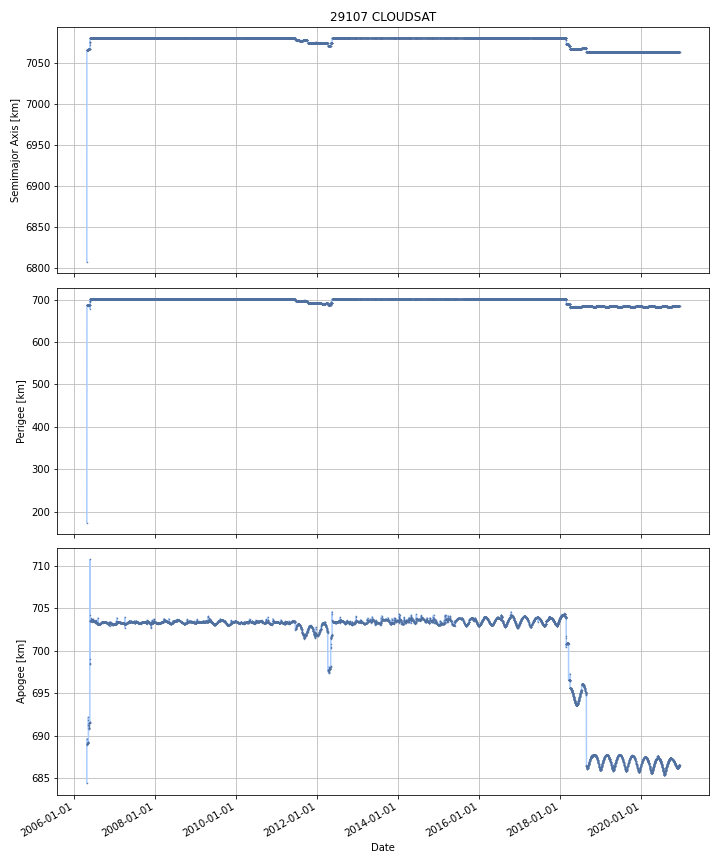

The data file committed next to this chart (first rows):
DATE, SEMIMAJOR_AXIS, PERIAPSIS, APOAPSIS, DOT_SEMIMAJOR_AXIS, DOT_PERIAPSIS, DOT_APOAPSIS
2006-04-29, 7066, 687.2, 689.1, , , 
2006-04-30, 7066, 687.2, 689, -0.0001562, 0.01195, -0.01227
2006-05-01, 7066, 687.2, 689.1, 0.0004077, -0.04137, 0.04219
2006-05-02, 7066, 687.2, 689.1, -0.005017, 0.01358, -0.02362
2006-05-03, 7066, 687.2, 689.1, -0.001822, -0.002555, -0.001088
2006-05-04, 7066, 687.2, 689.1, -0.001228, -0.01958, 0.01712
2006-05-05, 7066, 687.1, 689.1, -0.002818, -0.05916, 0.05352
2006-05-06, 7066, 687.1, 689.2, -0.0009571, -0.03978, 0.03786
2006-05-07, 7066, 687.1, 689.2, -0.001951, -0.01515, 0.01125
2006-05-08, 7066, 687, 689.2, -0.002873, -0.03013, 0.02439
2006-05-09, 7066, 687, 689.2, -0.00307, -0.009583, 0.003443
2006-05-10, 7066, 687, 689.2, -0.001182, -0.04592, 0.04356
2006-05-11, 7066, 687, 689.3, 0.0002721, -0.006701, 0.007245
2006-05-12, 7066, 687, 689.3, 0.005755, -0.00489, 0.0164
2006-05-13, 7068, 687.1, 691.7, 1.324, 0.1915, 2.456
2006-05-14, 7067, 687.5, 691, -0.1713, 0.3947, -0.7373
2006-05-15, 7067, 687.5, 691, -0.01223, 0.004633, -0.02909
2006-05-16, 7067, 687.6, 690.9, 0.02394, 0.08753, -0.03964
2006-05-17, 7067, 687.5, 691.2, 0.02805, -0.1839, 0.24
2006-05-18, 7067, 687.2, 691.5, 0.0195, -0.26, 0.299
2006-05-19, 7067, 687.2, 691.5, 0.001307, -0.02428, 0.0269
2006-05-20, 7067, 687.2, 691.5, -0.001713, -0.008206, 0.004779
2006-05-21, 7067, 687.1, 691.5, -0.002038, -0.01784, 0.01376
2006-05-22, 7067, 687.1, 691.5, -0.001273, -0.01715, 0.01461
2006-05-23, 7067, 687.1, 691.6, -0.001513, -0.0342, 0.03117
2006-05-24, 7067, 687.1, 691.6, -0.005378, -0.02503, 0.01428
2006-05-25, 7067, 687, 691.6, -0.006945, -0.04998, 0.03609
2006-05-26, 7072, 680, 708.3, 4.825, -7.013, 16.66
2006-05-27, 7076, 696.8, 698.5, 3.506, 16.77, -9.757
2006-05-28, 7081, 701.2, 703.9, 4.888, 4.405, 5.371
2006-05-29, 7081, 701.7, 703.5, 0.05826, 0.5426, -0.4261
2006-05-30, 7081, 701.7, 703.5, -0.006141, -0.06677, 0.05449
2006-05-31, 7081, 701.7, 703.5, 0.001807, 0.01003, -0.006417
2006-06-01, 7081, 701.7, 703.5, -0.006008, 0.0167, -0.02872
2006-06-02, 7081, 701.7, 703.5, 0.001171, 0.004877, -0.002535
2006-06-03, 7081, 701.7, 703.5, 0.016, 0.03806, -0.006058
2006-06-04, 7081, 701.7, 703.6, 0.05882, -0.06127, 0.1789
2006-06-05, 7081, 701.8, 703.6, 0.04605, 0.1196, -0.02754
2006-06-06, 7081, 701.7, 703.7, -0.002724, -0.07064, 0.06519
2006-06-07, 7081, 701.8, 703.5, -0.02997, 0.08696, -0.1469
2006-06-08, 7081, 701.7, 703.6, -0.006084, -0.1007, 0.08855
2006-06-09, 7081, 701.7, 703.6, -0.001786, 0.001685, -0.005258
2006-06-10, 7081, 701.7, 703.6, -0.002032, 0.003871, -0.007935
2006-06-11, 7081, 701.7, 703.6, 0.001146, -0.004972, 0.007263
2006-06-12, 7081, 701.7, 703.6, -0.0004927, 0.006211, -0.007196
2006-06-13, 7081, 701.7, 703.6, -0.001769, -0.004489, 0.000952
2006-06-14, 7081, 701.7, 703.6, -0.001312, -0.01026, 0.007634
2006-06-15, 7081, 701.7, 703.6, -0.0001785, 0.01973, -0.02009
2006-06-16, 7081, 701.7, 703.5, -0.01133, 0.02767, -0.05033
2006-06-17, 7081, 701.6, 703.5, -0.08559, -0.08615, -0.08504
2006-06-18, 7081, 701.5, 703.5, -0.054, -0.1302, 0.02221
2006-06-19, 7081, 701.3, 703.7, 0.0006842, -0.2386, 0.2399
2006-06-20, 7081, 701.4, 703.7, 0.0341, 0.0802, -0.012
2006-06-21, 7081, 701.5, 703.6, 0.005098, 0.1699, -0.1597
2006-06-22, 7081, 701.5, 703.6, -0.001233, -0.006917, 0.004452
2006-06-23, 7081, 701.5, 703.6, 0.0002831, 0.004953, -0.004387
2006-06-24, 7081, 701.5, 703.5, -0.001037, 0.0007308, -0.002806
2006-06-25, 7081, 701.5, 703.5, 0.0002002, 0.01436, -0.01396
2006-06-26, 7081, 701.5, 703.5, -0.001182, 0.004476, -0.006839
2006-06-27, 7081, 701.5, 703.5, 0.0006392, -0.003097, 0.004375
... 5,279 more rows
